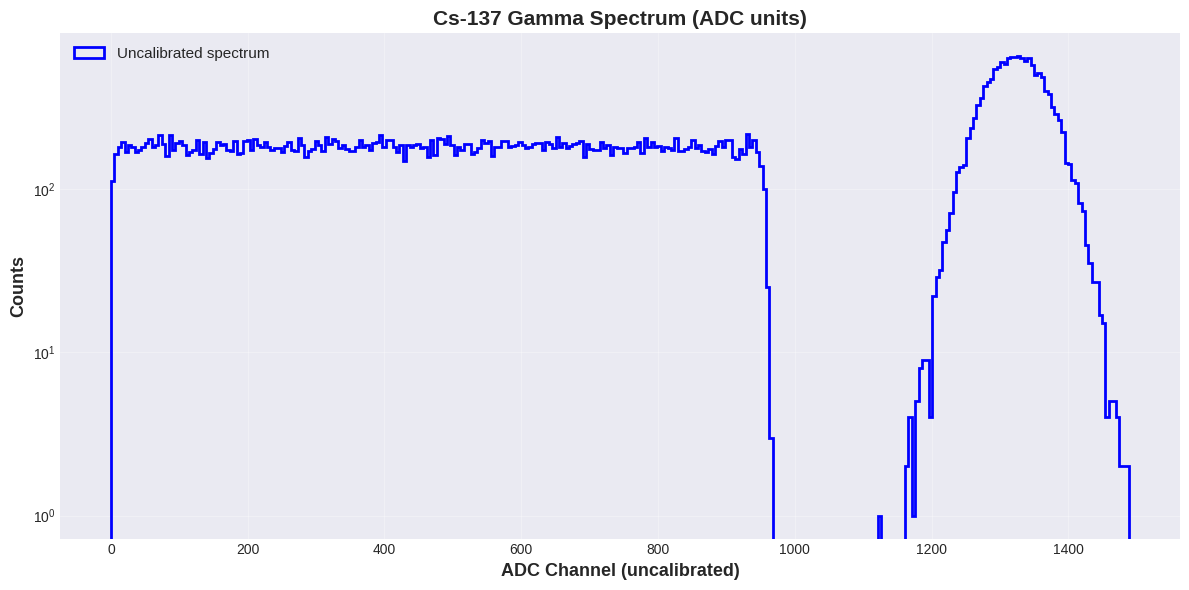
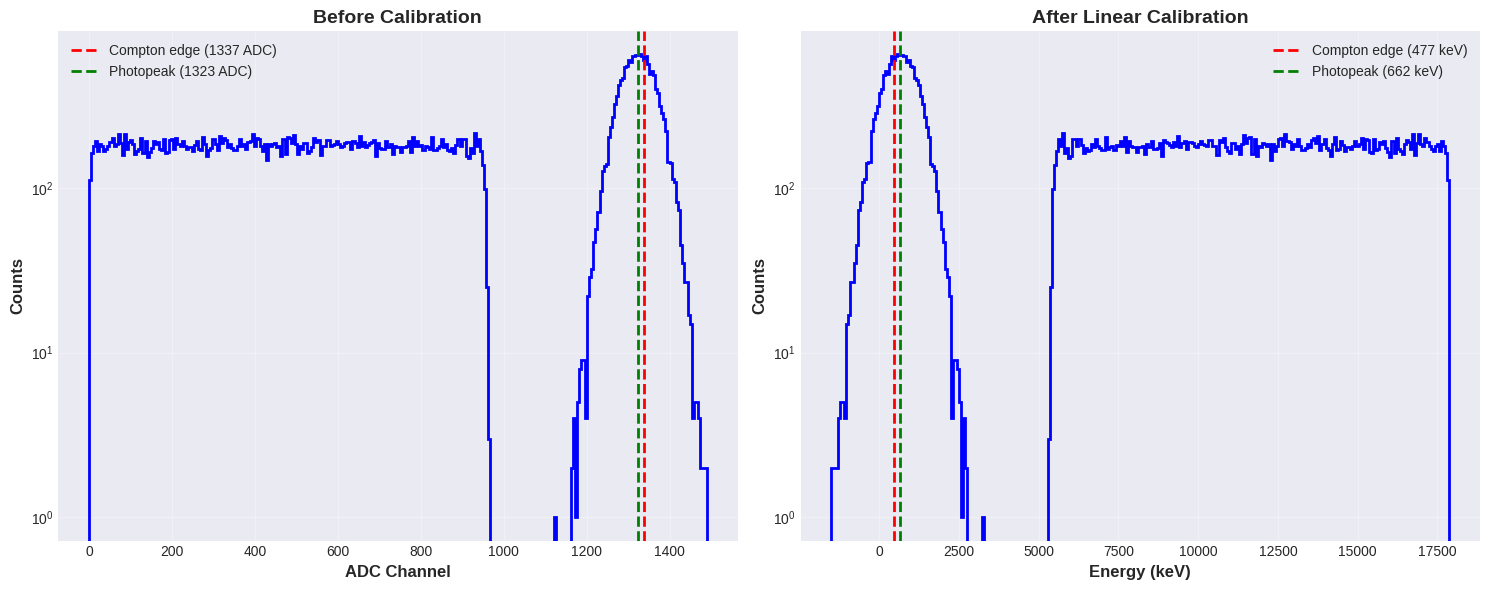
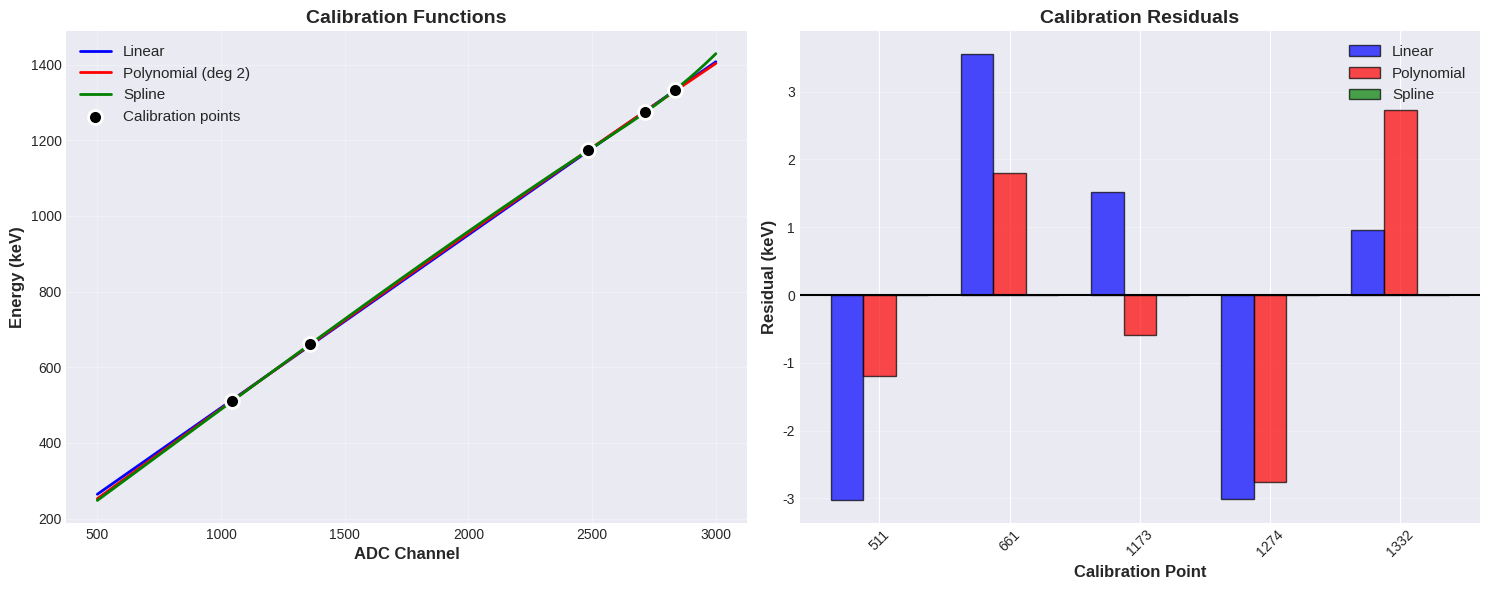

The script that saved these images, in order:
import numpy as np
import pandas as pd
import matplotlib.pyplot as plt
from scipy import signal, optimize, interpolate
from scipy.stats import norm

plt.style.use('seaborn-v0_8-darkgrid')
plt.rcParams['figure.figsize'] = (12, 6)
np.random.seed(42)

print("✓ Libraries imported")

def compton_edge_energy(gamma_energy_kev):
    """
    Calculate Compton edge energy
    
    E_edge = E_gamma * 2*E_gamma / (511 + 2*E_gamma)
    """
    return gamma_energy_kev * (2 * gamma_energy_kev) / (511 + 2 * gamma_energy_kev)


def generate_gamma_spectrum(isotope='Cs-137', n_events=50000, 
                           energy_to_adc=2.0, resolution_percent=8.0):
    """
    Generate synthetic gamma spectrum
    
    Parameters:
    -----------
    isotope : str
        'Cs-137', 'Co-60', 'Na-22', or 'Ba-133'
    n_events : int
        Number of events to simulate
    energy_to_adc : float
        Conversion factor (ADC counts per keV) - UNKNOWN in real data!
    resolution_percent : float
        Energy resolution (FWHM%) at 662 keV
    
    Returns:
    --------
    adc_values : array
        Simulated ADC spectrum
    true_energies_kev : dict
        True photopeak energies for validation
    """
    # Define isotope gamma lines
    isotope_energies = {
        'Cs-137': [661.7],
        'Co-60': [1173.2, 1332.5],
        'Na-22': [511.0, 1274.5],
        'Ba-133': [81.0, 276.4, 302.9, 356.0, 383.8]
    }
    
    if isotope not in isotope_energies:
        raise ValueError(f"Unknown isotope: {isotope}")
    
    energies_kev = isotope_energies[isotope]
    
    adc_values = []
    
    for energy_kev in energies_kev:
        # Calculate Compton edge
        edge_kev = compton_edge_energy(energy_kev)
        
        # Number of events for this peak
        n_peak = n_events // len(energies_kev)
        
        # Compton continuum (flat from 0 to edge, then falling)
        n_compton = int(n_peak * 0.7)  # 70% Compton scatter
        compton_energies = np.random.uniform(0, edge_kev, n_compton)
        
        # Photopeak (Gaussian)
        n_photopeak = int(n_peak * 0.3)  # 30% full energy
        sigma_kev = (resolution_percent / 100) * energy_kev / 2.355
        photopeak_energies = np.random.normal(energy_kev, sigma_kev, n_photopeak)
        
        # Combine
        all_energies = np.concatenate([compton_energies, photopeak_energies])
        
        # Convert keV → ADC (this is what we're trying to calibrate!)
        adc = all_energies * energy_to_adc
        adc_values.extend(adc)
    
    adc_values = np.array(adc_values)
    
    # Add ADC noise
    adc_values += np.random.normal(0, 5, len(adc_values))
    adc_values = adc_values[adc_values > 0]  # Remove negative values
    
    return adc_values, energies_kev


# Generate spectrum
adc_spectrum, true_energies = generate_gamma_spectrum('Cs-137', n_events=50000)

print(f"✓ Generated spectrum with {len(adc_spectrum)} events")
print(f"  True gamma energy: {true_energies[0]} keV")
print(f"  Compton edge: {compton_edge_energy(true_energies[0]):.1f} keV")
print(f"  ADC range: {adc_spectrum.min():.0f} - {adc_spectrum.max():.0f}")

# Plot uncalibrated spectrum
fig, ax = plt.subplots(figsize=(12, 6))

counts, bins, _ = ax.hist(adc_spectrum, bins=300, histtype='step', 
                          linewidth=2, color='blue', label='Uncalibrated spectrum')
bin_centers = (bins[:-1] + bins[1:]) / 2

ax.set_xlabel('ADC Channel (uncalibrated)', fontsize=13, fontweight='bold')
ax.set_ylabel('Counts', fontsize=13, fontweight='bold')
ax.set_title('Cs-137 Gamma Spectrum (ADC units)', fontsize=15, fontweight='bold')
ax.set_yscale('log')
ax.grid(True, alpha=0.3)
ax.legend(fontsize=11)

plt.tight_layout()
plt.show()

print("✓ Uncalibrated spectrum plotted")
print("\nGoal: Convert ADC channels → keV energy")

def find_compton_edge(spectrum_counts, bin_centers, expected_edge_kev=None, 
                     search_width_percent=20):
    """
    Locate Compton edge in spectrum
    
    Method: Find the edge as the 50% point after the maximum
    
    Parameters:
    -----------
    spectrum_counts : array
        Histogram counts
    bin_centers : array
        Bin center values (ADC or keV)
    expected_edge_kev : float, optional
        Expected edge energy (for focused search)
    search_width_percent : float
        Search range as % of spectrum
    
    Returns:
    --------
    edge_position : float
        Compton edge location (in bin units)
    """
    # Smooth spectrum for edge detection
    from scipy.ndimage import gaussian_filter1d
    smoothed = gaussian_filter1d(spectrum_counts, sigma=3)
    
    # Search in upper portion of spectrum
    search_start = int(len(bin_centers) * 0.5)
    search_end = int(len(bin_centers) * 0.9)
    
    search_spectrum = smoothed[search_start:search_end]
    search_bins = bin_centers[search_start:search_end]
    
    # Find maximum in search region
    max_idx = np.argmax(search_spectrum)
    max_counts = search_spectrum[max_idx]
    
    # Edge = 50% point after maximum
    threshold = 0.5 * max_counts
    
    # Find rightmost point above threshold
    above_thresh = search_spectrum[max_idx:] > threshold
    if above_thresh.any():
        edge_idx = max_idx + np.where(above_thresh)[0][-1]
        edge_position = search_bins[edge_idx]
    else:
        edge_position = search_bins[max_idx]
    
    return edge_position


# Find Compton edge in ADC spectrum
edge_adc = find_compton_edge(counts, bin_centers)
edge_kev_true = compton_edge_energy(true_energies[0])

print(f"✓ Compton edge located")
print(f"  Edge position (ADC): {edge_adc:.1f}")
print(f"  True edge energy: {edge_kev_true:.1f} keV")
print(f"  Implied conversion: {edge_kev_true/edge_adc:.3f} keV/ADC")

def find_photopeak(spectrum_counts, bin_centers, 
                  prominence_factor=100, fit_width_bins=30):
    """
    Find and fit photopeak with Gaussian
    
    Parameters:
    -----------
    spectrum_counts : array
        Histogram counts
    bin_centers : array
        Bin center values
    prominence_factor : float
        Minimum peak prominence
    fit_width_bins : int
        Number of bins to include in fit
    
    Returns:
    --------
    peak_centroid : float
        Fitted peak center
    peak_fwhm : float
        Fitted peak FWHM
    """
    # Find peaks
    peaks, properties = signal.find_peaks(spectrum_counts, 
                                         prominence=prominence_factor,
                                         distance=20)
    
    if len(peaks) == 0:
        print("Warning: No peaks found")
        return None, None
    
    # Take highest peak
    peak_idx = peaks[np.argmax(spectrum_counts[peaks])]
    peak_adc = bin_centers[peak_idx]
    
    # Extract region around peak
    fit_start = max(0, peak_idx - fit_width_bins)
    fit_end = min(len(bin_centers), peak_idx + fit_width_bins)
    
    x_fit = bin_centers[fit_start:fit_end]
    y_fit = spectrum_counts[fit_start:fit_end]
    
    # Gaussian fit
    def gaussian(x, amp, mu, sigma, bg):
        return amp * np.exp(-0.5 * ((x - mu) / sigma)**2) + bg
    
    try:
        p0 = [y_fit.max(), peak_adc, 10, y_fit.min()]
        popt, _ = optimize.curve_fit(gaussian, x_fit, y_fit, p0=p0)
        
        amp, mu, sigma, bg = popt
        fwhm = 2.355 * abs(sigma)
        
        return mu, fwhm
    
    except:
        print("Warning: Peak fit failed")
        return peak_adc, None


# Find photopeak
peak_adc, peak_fwhm = find_photopeak(counts, bin_centers)

if peak_adc:
    print(f"✓ Photopeak located")
    print(f"  Peak position (ADC): {peak_adc:.1f}")
    print(f"  Peak FWHM (ADC): {peak_fwhm:.1f}")
    print(f"  True peak energy: {true_energies[0]} keV")
    print(f"  Implied conversion: {true_energies[0]/peak_adc:.3f} keV/ADC")

def linear_calibration(calibration_points):
    """
    Perform linear energy calibration
    
    Parameters:
    -----------
    calibration_points : list of tuples
        [(adc1, kev1), (adc2, kev2), ...]
    
    Returns:
    --------
    cal_func : function
        Calibration function: ADC → keV
    params : array
        [slope, intercept]
    """
    adc_vals = np.array([p[0] for p in calibration_points])
    kev_vals = np.array([p[1] for p in calibration_points])
    
    # Linear fit: E = a*ADC + b
    params = np.polyfit(adc_vals, kev_vals, deg=1)
    cal_func = np.poly1d(params)
    
    # Calculate fit quality
    predicted = cal_func(adc_vals)
    residuals = kev_vals - predicted
    rms_error = np.sqrt(np.mean(residuals**2))
    
    print("Linear calibration:")
    print(f"  E[keV] = {params[0]:.4f} * ADC + {params[1]:.2f}")
    print(f"  RMS error: {rms_error:.2f} keV")
    
    return cal_func, params, rms_error


# Perform calibration using Compton edge and photopeak
calibration_points = [
    (edge_adc, edge_kev_true),  # Compton edge
    (peak_adc, true_energies[0])  # Photopeak
]

cal_func_linear, params_linear, rms_linear = linear_calibration(calibration_points)

print(f"\n✓ Linear calibration complete")

# Apply calibration
energy_kev_calibrated = cal_func_linear(adc_spectrum)

# Plot calibrated spectrum
fig, axes = plt.subplots(1, 2, figsize=(15, 6))

# Uncalibrated
ax = axes[0]
ax.hist(adc_spectrum, bins=300, histtype='step', linewidth=2, color='blue')
ax.axvline(edge_adc, color='red', linestyle='--', linewidth=2, 
           label=f'Compton edge ({edge_adc:.0f} ADC)')
ax.axvline(peak_adc, color='green', linestyle='--', linewidth=2, 
           label=f'Photopeak ({peak_adc:.0f} ADC)')
ax.set_xlabel('ADC Channel', fontsize=12, fontweight='bold')
ax.set_ylabel('Counts', fontsize=12, fontweight='bold')
ax.set_title('Before Calibration', fontsize=14, fontweight='bold')
ax.set_yscale('log')
ax.legend(fontsize=10)
ax.grid(True, alpha=0.3)

# Calibrated
ax = axes[1]
counts_cal, bins_cal, _ = ax.hist(energy_kev_calibrated, bins=300, 
                                  histtype='step', linewidth=2, color='blue')
ax.axvline(edge_kev_true, color='red', linestyle='--', linewidth=2, 
           label=f'Compton edge ({edge_kev_true:.0f} keV)')
ax.axvline(true_energies[0], color='green', linestyle='--', linewidth=2, 
           label=f'Photopeak ({true_energies[0]:.0f} keV)')
ax.set_xlabel('Energy (keV)', fontsize=12, fontweight='bold')
ax.set_ylabel('Counts', fontsize=12, fontweight='bold')
ax.set_title('After Linear Calibration', fontsize=14, fontweight='bold')
ax.set_yscale('log')
ax.legend(fontsize=10)
ax.grid(True, alpha=0.3)

plt.tight_layout()
plt.show()

print("✓ Calibration applied and validated")
print(f"\nCalibrated spectrum range: {energy_kev_calibrated.min():.0f} - {energy_kev_calibrated.max():.0f} keV")

# Simulate multi-source calibration data
# Generate spectra from different sources

sources = {
    'Na-22': [511.0, 1274.5],
    'Cs-137': [661.7],
    'Co-60': [1173.2, 1332.5]
}

# Simulate with slight non-linearity
def adc_to_kev_nonlinear(kev):
    """Simulate detector response with slight non-linearity"""
    return 2.0 * kev + 0.0001 * kev**2  # Slight quadratic term

calibration_points_multi = []

for source, energies in sources.items():
    for energy_kev in energies:
        adc_center = adc_to_kev_nonlinear(energy_kev)
        # Add measurement uncertainty
        adc_measured = adc_center + np.random.normal(0, 5)
        calibration_points_multi.append((adc_measured, energy_kev))

# Sort by ADC
calibration_points_multi = sorted(calibration_points_multi, key=lambda x: x[0])

print("Multi-source calibration points:")
for adc, kev in calibration_points_multi:
    print(f"  ADC: {adc:7.1f} → {kev:7.1f} keV")

def polynomial_calibration(calibration_points, degree=2):
    """
    Polynomial energy calibration
    
    E = a*ADC^n + b*ADC^(n-1) + ... + c
    """
    adc_vals = np.array([p[0] for p in calibration_points])
    kev_vals = np.array([p[1] for p in calibration_points])
    
    # Polynomial fit
    params = np.polyfit(adc_vals, kev_vals, deg=degree)
    cal_func = np.poly1d(params)
    
    # Calculate fit quality
    predicted = cal_func(adc_vals)
    residuals = kev_vals - predicted
    rms_error = np.sqrt(np.mean(residuals**2))
    
    print(f"Polynomial calibration (degree {degree}):")
    print(f"  Coefficients: {params}")
    print(f"  RMS error: {rms_error:.2f} keV")
    
    return cal_func, params, rms_error


# Compare linear vs polynomial
cal_func_poly, params_poly, rms_poly = polynomial_calibration(
    calibration_points_multi, degree=2
)
cal_func_linear_multi, params_linear_multi, rms_linear_multi = linear_calibration(
    calibration_points_multi
)

print(f"\n✓ Polynomial calibration complete")
print(f"\nComparison:")
print(f"  Linear RMS error:     {rms_linear_multi:.3f} keV")
print(f"  Polynomial RMS error: {rms_poly:.3f} keV")
print(f"  Improvement: {(1 - rms_poly/rms_linear_multi)*100:.1f}%")

def spline_calibration(calibration_points, smoothing=0):
    """
    Spline interpolation calibration
    
    Parameters:
    -----------
    calibration_points : list
        Calibration data points
    smoothing : float
        Smoothing parameter (0 = interpolating spline)
    """
    adc_vals = np.array([p[0] for p in calibration_points])
    kev_vals = np.array([p[1] for p in calibration_points])
    
    # Cubic spline interpolation
    from scipy.interpolate import UnivariateSpline
    
    spline = UnivariateSpline(adc_vals, kev_vals, s=smoothing)
    
    # Evaluate residuals
    predicted = spline(adc_vals)
    residuals = kev_vals - predicted
    rms_error = np.sqrt(np.mean(residuals**2))
    
    print(f"Spline calibration:")
    print(f"  Number of knots: {len(spline.get_knots())}")
    print(f"  RMS error: {rms_error:.2f} keV")
    
    return spline, rms_error


cal_spline, rms_spline = spline_calibration(calibration_points_multi)

print(f"\n✓ Spline calibration complete")

# Plot comparison
adc_range = np.linspace(500, 3000, 1000)

fig, axes = plt.subplots(1, 2, figsize=(15, 6))

# Calibration curves
ax = axes[0]
ax.plot(adc_range, cal_func_linear_multi(adc_range), 'b-', 
        linewidth=2, label='Linear')
ax.plot(adc_range, cal_func_poly(adc_range), 'r-', 
        linewidth=2, label='Polynomial (deg 2)')
ax.plot(adc_range, cal_spline(adc_range), 'g-', 
        linewidth=2, label='Spline')

# Plot calibration points
adc_points = [p[0] for p in calibration_points_multi]
kev_points = [p[1] for p in calibration_points_multi]
ax.scatter(adc_points, kev_points, s=100, c='black', 
          marker='o', edgecolors='white', linewidth=2, 
          label='Calibration points', zorder=5)

ax.set_xlabel('ADC Channel', fontsize=12, fontweight='bold')
ax.set_ylabel('Energy (keV)', fontsize=12, fontweight='bold')
ax.set_title('Calibration Functions', fontsize=14, fontweight='bold')
ax.legend(fontsize=11)
ax.grid(True, alpha=0.3)

# Residuals
ax = axes[1]

residuals_linear = np.array(kev_points) - cal_func_linear_multi(adc_points)
residuals_poly = np.array(kev_points) - cal_func_poly(adc_points)
residuals_spline = np.array(kev_points) - cal_spline(adc_points)

x_pos = np.arange(len(kev_points))
width = 0.25

ax.bar(x_pos - width, residuals_linear, width, label='Linear', 
       color='blue', alpha=0.7, edgecolor='black')
ax.bar(x_pos, residuals_poly, width, label='Polynomial', 
       color='red', alpha=0.7, edgecolor='black')
ax.bar(x_pos + width, residuals_spline, width, label='Spline', 
       color='green', alpha=0.7, edgecolor='black')

ax.axhline(0, color='black', linestyle='-', linewidth=1.5)
ax.set_xlabel('Calibration Point', fontsize=12, fontweight='bold')
ax.set_ylabel('Residual (keV)', fontsize=12, fontweight='bold')
ax.set_title('Calibration Residuals', fontsize=14, fontweight='bold')
ax.legend(fontsize=11)
ax.grid(True, alpha=0.3, axis='y')
ax.set_xticks(x_pos)
ax.set_xticklabels([f"{int(k)}" for k in kev_points], rotation=45)

plt.tight_layout()
plt.show()

print("✓ Calibration comparison plotted")

def calculate_energy_resolution(spectrum_kev, peak_energy_kev, 
                               fit_width_kev=100):
    """
    Calculate energy resolution at a specific peak
    
    Resolution = FWHM / E_peak * 100%
    """
    # Create histogram around peak
    energy_range = (peak_energy_kev - fit_width_kev, 
                   peak_energy_kev + fit_width_kev)
    mask = (spectrum_kev > energy_range[0]) & (spectrum_kev < energy_range[1])
    
    counts, bins = np.histogram(spectrum_kev[mask], bins=100)
    bin_centers = (bins[:-1] + bins[1:]) / 2
    
    # Find peak
    peak_idx = np.argmax(counts)
    peak_pos = bin_centers[peak_idx]
    
    # Fit Gaussian
    def gaussian(x, amp, mu, sigma):
        return amp * np.exp(-0.5 * ((x - mu) / sigma)**2)
    
    try:
        popt, _ = optimize.curve_fit(
            gaussian, bin_centers, counts,
            p0=[counts[peak_idx], peak_pos, 20]
        )
        
        amp, mu, sigma = popt
        fwhm = 2.355 * abs(sigma)
        resolution = (fwhm / mu) * 100
        
        print(f"Energy resolution at {peak_energy_kev} keV:")
        print(f"  Fitted centroid: {mu:.2f} keV")
        print(f"  FWHM: {fwhm:.2f} keV")
        print(f"  Resolution: {resolution:.2f}%")
        
        return resolution, fwhm, mu
    
    except:
        print("Warning: Resolution fit failed")
        return None, None, None


# Calculate resolution for Cs-137 peak
resolution, fwhm, centroid = calculate_energy_resolution(
    energy_kev_calibrated, true_energies[0]
)

print(f"\n✓ Energy resolution calculated")